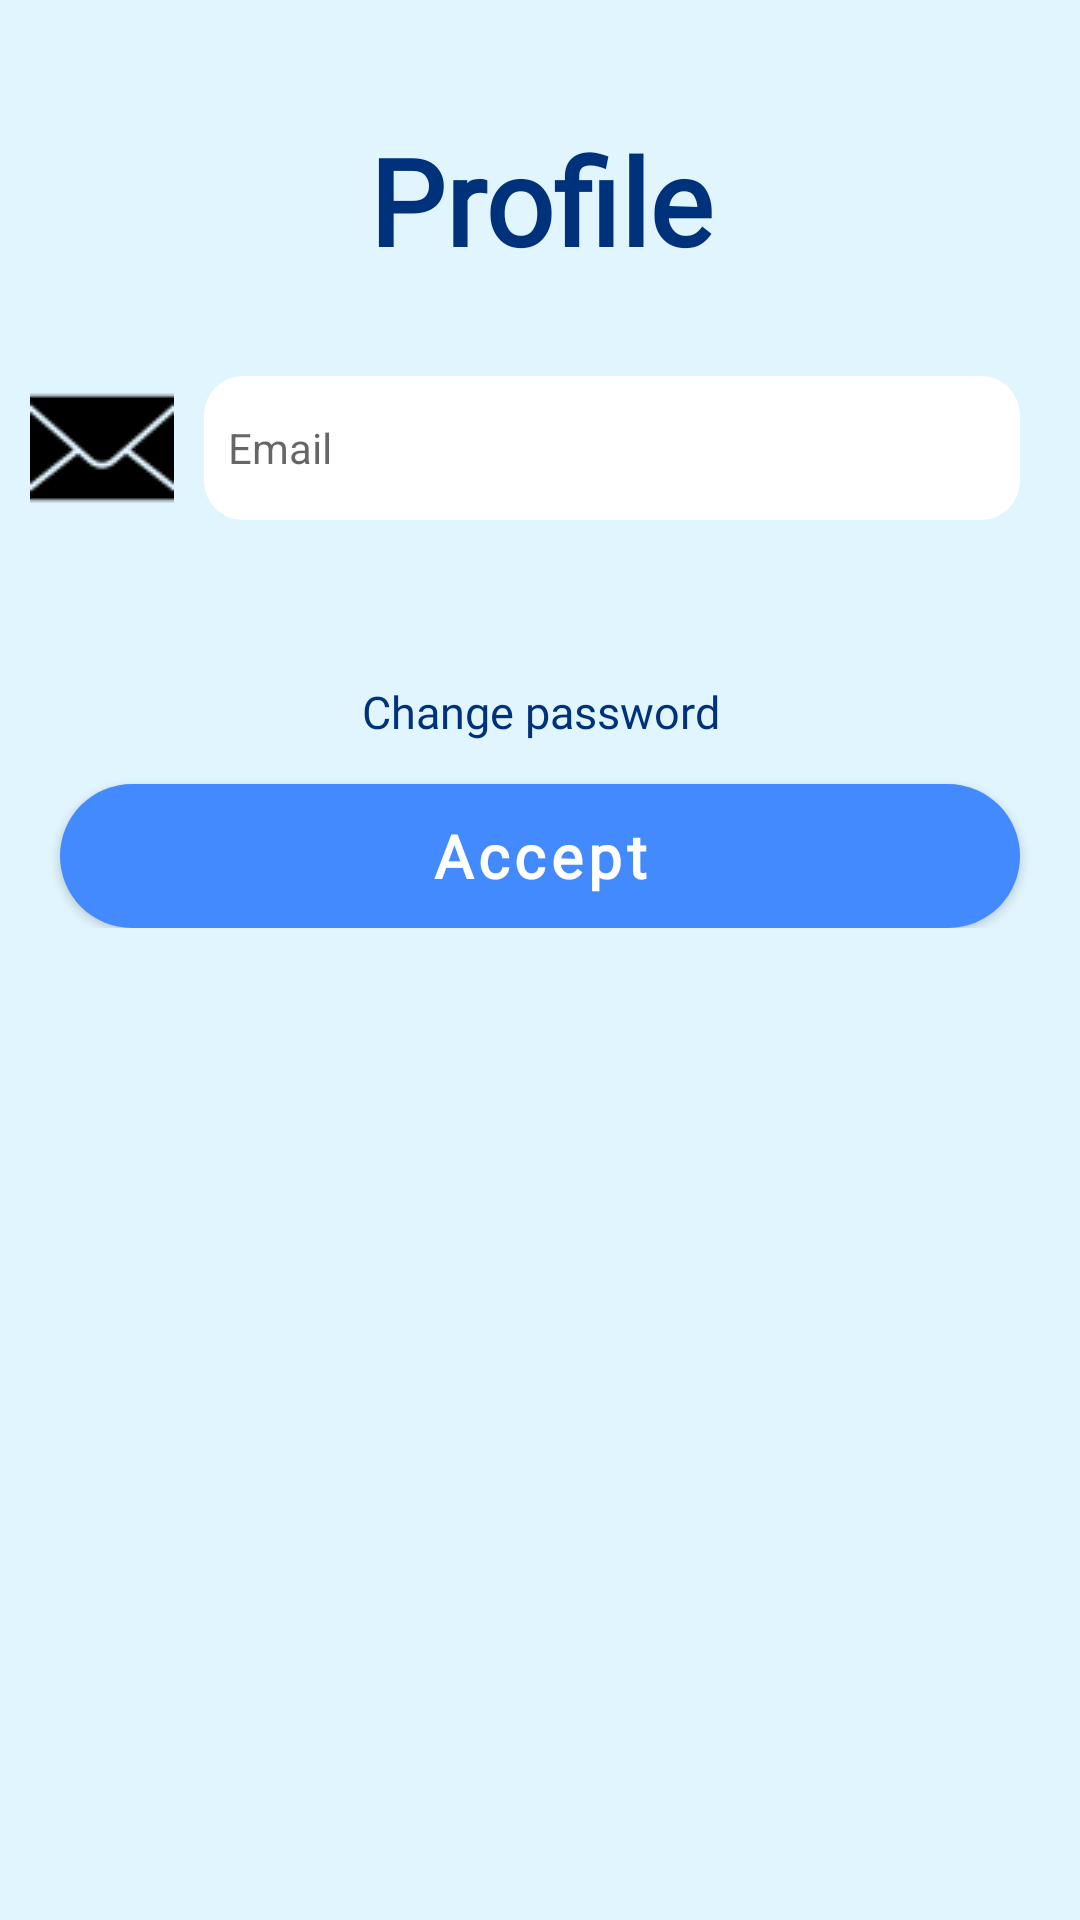

Layout XML and referenced resources for this Android screen:
<!-- AndroidManifest.xml: application theme Theme.MusicalEvents -->
<!-- res/layout/fragment_user_profile.xml -->
<?xml version="1.0" encoding="utf-8"?>
<ScrollView xmlns:android="http://schemas.android.com/apk/res/android"
    xmlns:app="http://schemas.android.com/apk/res-auto"
    android:layout_width="match_parent"
    android:layout_height="match_parent"
    android:background="@color/secondary_color">

    <androidx.constraintlayout.widget.ConstraintLayout
        android:layout_width="match_parent"
        android:layout_height="wrap_content">

        <TextView
            style="@style/fragmentTitle"
            android:id="@+id/tvTitleLinks"
            android:text="@string/profile"
            app:layout_constraintLeft_toLeftOf="parent"
            app:layout_constraintTop_toTopOf="parent" />

        <androidx.appcompat.widget.LinearLayoutCompat
            android:id="@+id/llTop"
            android:layout_width="match_parent"
            android:layout_height="match_parent"
            android:layout_marginTop="@dimen/_32dp"
            android:orientation="vertical"
            app:layout_constraintLeft_toLeftOf="parent"
            app:layout_constraintTop_toBottomOf="@+id/tvTitleLinks">

            <LinearLayout
                android:id="@+id/llEmail"
                android:layout_width="match_parent"
                android:layout_height="wrap_content"
                android:orientation="horizontal"

                app:layout_constraintLeft_toLeftOf="parent"
                app:layout_constraintTop_toBottomOf="@+id/llTop">

                <ImageView
                    android:layout_width="@dimen/_0dp"
                    android:layout_height="wrap_content"
                    android:layout_weight="0.5"
                    android:src="@drawable/ic_email" />

                <TextView
                    android:id="@+id/etEmail"
                    android:layout_width="@dimen/_0dp"
                    android:layout_height="match_parent"
                    android:layout_marginEnd="@dimen/_20dp"
                    android:layout_weight="2"
                    android:clickable="false"
                    android:background="@drawable/background_til"
                    android:gravity="center_vertical"
                    android:hint="@string/SignUp_tieEmail_hint" />

            </LinearLayout>

            <LinearLayout
                android:id="@+id/llName"
                android:layout_width="match_parent"
                android:layout_height="wrap_content"
                android:orientation="horizontal"
                app:layout_constraintLeft_toLeftOf="parent"
                android:layout_marginTop="@dimen/_20dp"
                app:layout_constraintTop_toBottomOf="@+id/llEmail">

                <ImageView
                    android:layout_width="@dimen/_0dp"
                    android:layout_height="wrap_content"
                    android:layout_weight="0.5"
                    android:src="@drawable/ic_user" />

                <EditText
                    android:id="@+id/etName"
                    android:layout_width="@dimen/_0dp"
                    android:layout_height="match_parent"
                    android:layout_marginEnd="@dimen/_20dp"
                    android:layout_weight="2"
                    android:background="@drawable/background_til"
                    android:hint="@string/tieUser" />

            </LinearLayout>

            <Button
                style="@style/Widget.AppCompat.Button.Borderless"
                android:layout_gravity="center_horizontal"
                android:id="@+id/btChangePassword"
                android:layout_width="wrap_content"
                android:layout_height="wrap_content"
                android:layout_marginTop="@dimen/_20dp"
                android:fontFamily="@font/bodoni_semibold"
                android:textColor="@color/primaryTextColor"
                android:backgroundTint="@color/transparent"
                android:text="@string/change_password"
                android:textAllCaps="false"
                android:textSize="@dimen/_15sp"/>

            <Button
                android:id="@+id/btAcceptLinks"
                style="@style/button"
                android:layout_marginTop="@dimen/_0dp"
                android:text="@string/acceptLinks"/>

        </androidx.appcompat.widget.LinearLayoutCompat>

    </androidx.constraintlayout.widget.ConstraintLayout>

</ScrollView>
<!-- resources referenced by this layout -->
<resources>
  <color name="primaryTextColor">#00327C</color>
  <color name="secondary_color">#e1f5fe</color>
  <color name="transparent">#00FFFFFF</color>
  <dimen name="_0dp">0dp</dimen>
  <dimen name="_15sp">15sp</dimen>
  <dimen name="_20dp">20dp</dimen>
  <dimen name="_32dp">32dp</dimen>
  <!-- drawable background_til (drawable) -->
  <?xml version="1.0" encoding="utf-8"?>
  <selector xmlns:android="http://schemas.android.com/apk/res/android">
      <item>
          <shape>
              <solid android:color="@color/white"/>
              <corners android:radius="13dp" />
              <padding android:bottom="8dp" android:left="8dp" android:right="8dp" android:top="8dp" />
          </shape>
      </item>
  </selector>
  <string name="SignUp_tieEmail_hint">Email</string>
  <string name="acceptLinks">Accept</string>
  <string name="change_password">Change password</string>
  <string name="profile">Profile</string>
  <string name="tieUser">User</string>
  <style name="button">
          <item name="android:layout_width">match_parent</item>
          <item name="android:layout_height">wrap_content</item>
          <item name="android:layout_marginTop">@dimen/_30dp</item>
          <item name="android:layout_marginStart">@dimen/_20dp</item>
          <item name="android:layout_marginEnd">@dimen/_20dp</item>
          <item name="android:fontFamily">@font/bodoni_bold</item>
          <item name="android:textColor">@color/white</item>
          <item name="android:textSize">@dimen/_20sp</item>
          <item name="android:background">@drawable/background_blue_button</item>
          <item name="android:layout_gravity">center_horizontal</item>
          <item name="android:textStyle">bold</item>
          <item name="android:textAllCaps">false</item>
      </style>
  <style name="fragmentTitle">
          <item name="android:layout_width">match_parent</item>
          <item name="android:layout_height">wrap_content</item>
          <item name="android:layout_marginTop">@dimen/_40dp</item>
          <item name="android:gravity">center</item>
          <item name="android:textSize">@dimen/_40sp</item>
          <item name="android:fontFamily">@font/bodoni_bolditalic</item>
          <item name="android:textColor">@color/primaryTextColor</item>
          <item name="android:textStyle">bold</item>
      </style>
  <style name="Theme.MusicalEvents" parent="Theme.MaterialComponents.DayNight.DarkActionBar">
          
          <item name="colorPrimary">@color/primary_color</item>
          <item name="colorPrimaryVariant">@color/primary_light_color</item>
          <item name="colorOnPrimary">@color/primary_dark_color</item>
          
          <item name="colorSecondary">@color/primary_color</item>
          <item name="colorSecondaryVariant">@color/secondaryLightColor</item>
          <item name="colorOnSecondary">@color/secondaryDarkColor</item>
          
          <item name="android:statusBarColor">?attr/colorPrimary</item>
          
      </style>
  <color name="white">#FFFFFFFF</color>
  <dimen name="_30dp">30dp</dimen>
  <dimen name="_20sp">20sp</dimen>
  <!-- drawable background_blue_button (drawable) -->
  <?xml version="1.0" encoding="utf-8"?>
  <selector xmlns:android="http://schemas.android.com/apk/res/android">
      <item >
          <shape>
              <solid android:color="@color/primary_color"/>
              <corners
                  android:bottomLeftRadius="30dp"
                  android:bottomRightRadius="30dp"
                  android:radius="60dp"
                  android:topLeftRadius="30dp"
                  android:topRightRadius="30dp" />
              <padding android:bottom="4dp" android:left="8dp" android:right="8dp" android:top="4dp" />
          </shape>
      </item>
  </selector>
  <dimen name="_40dp">40dp</dimen>
  <dimen name="_40sp">40sp</dimen>
  <color name="primary_color">#448aff</color>
  <color name="primary_light_color">#83b9ff</color>
  <color name="primary_dark_color">#005ecb</color>
  <color name="secondaryLightColor">#ffffff</color>
  <color name="secondaryDarkColor">#afc2cb</color>
</resources>
